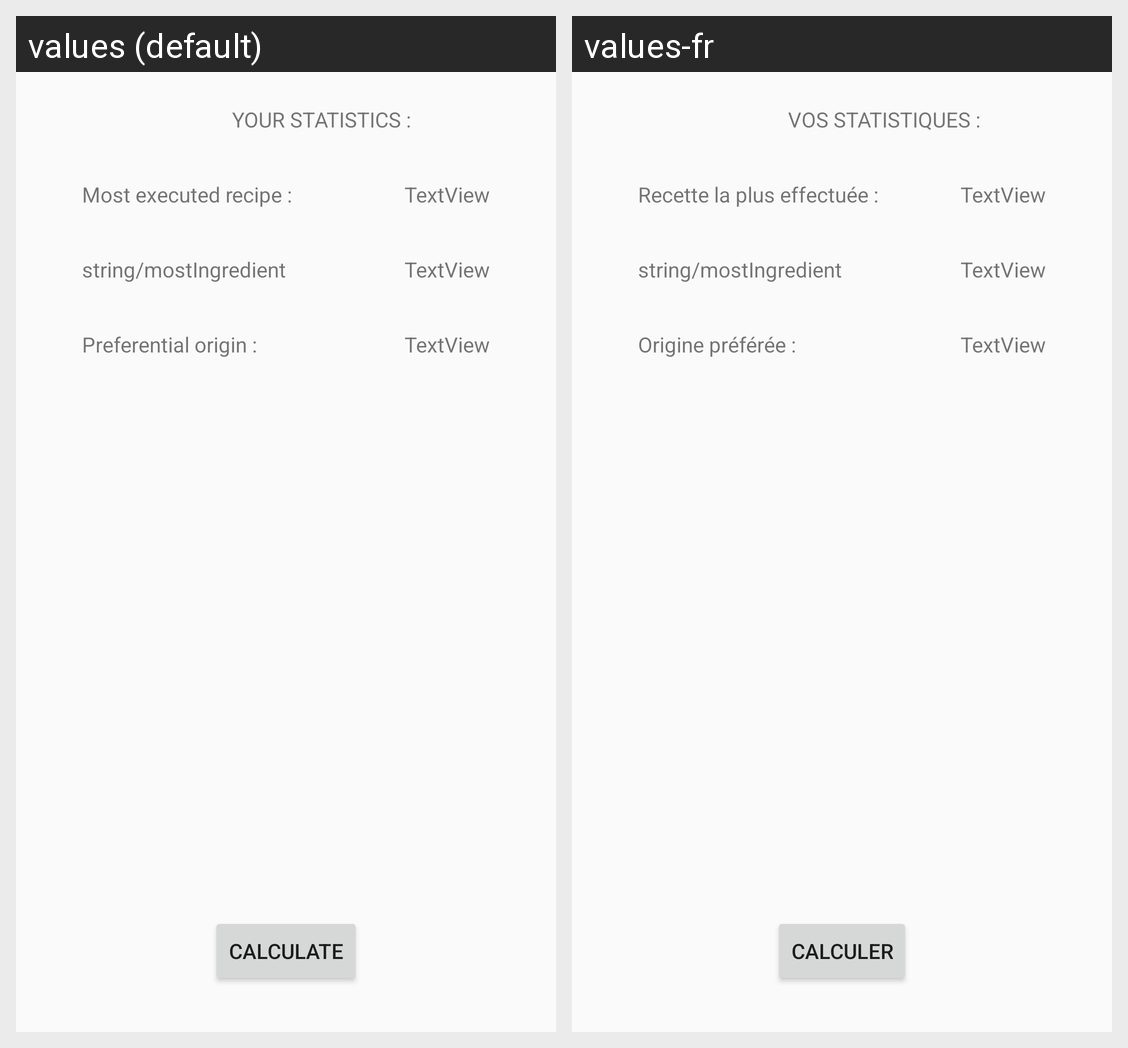

Strings drawn on this Android screen and how each of the app's shown locales translates them:
Android screen res/layout/activity_statistics.xml rendered under 2 locales, left to right: values (default), values-fr. Device: Nexus 5 (rendered at 1080×1920; each locale shown at half size, 540×960, under a caption strip naming it); theme Theme.AppCompat.Light.NoActionBar.
Strings drawn on this screen, with the default value and each locale's value (text and hints the layout hard-codes, and strings that could not be matched under every locale, appear in the picture but are not listed):

titleStatistics
  values: YOUR STATISTICS :
  values-fr: VOS STATISTIQUES :

mostRecipe
  values: Most executed recipe :
  values-fr: Recette la plus effectuée :

preferentialOrigin
  values: Preferential origin :
  values-fr: Origine préférée :

buttonCalculate
  values: CALCULATE
  values-fr: CALCULER
